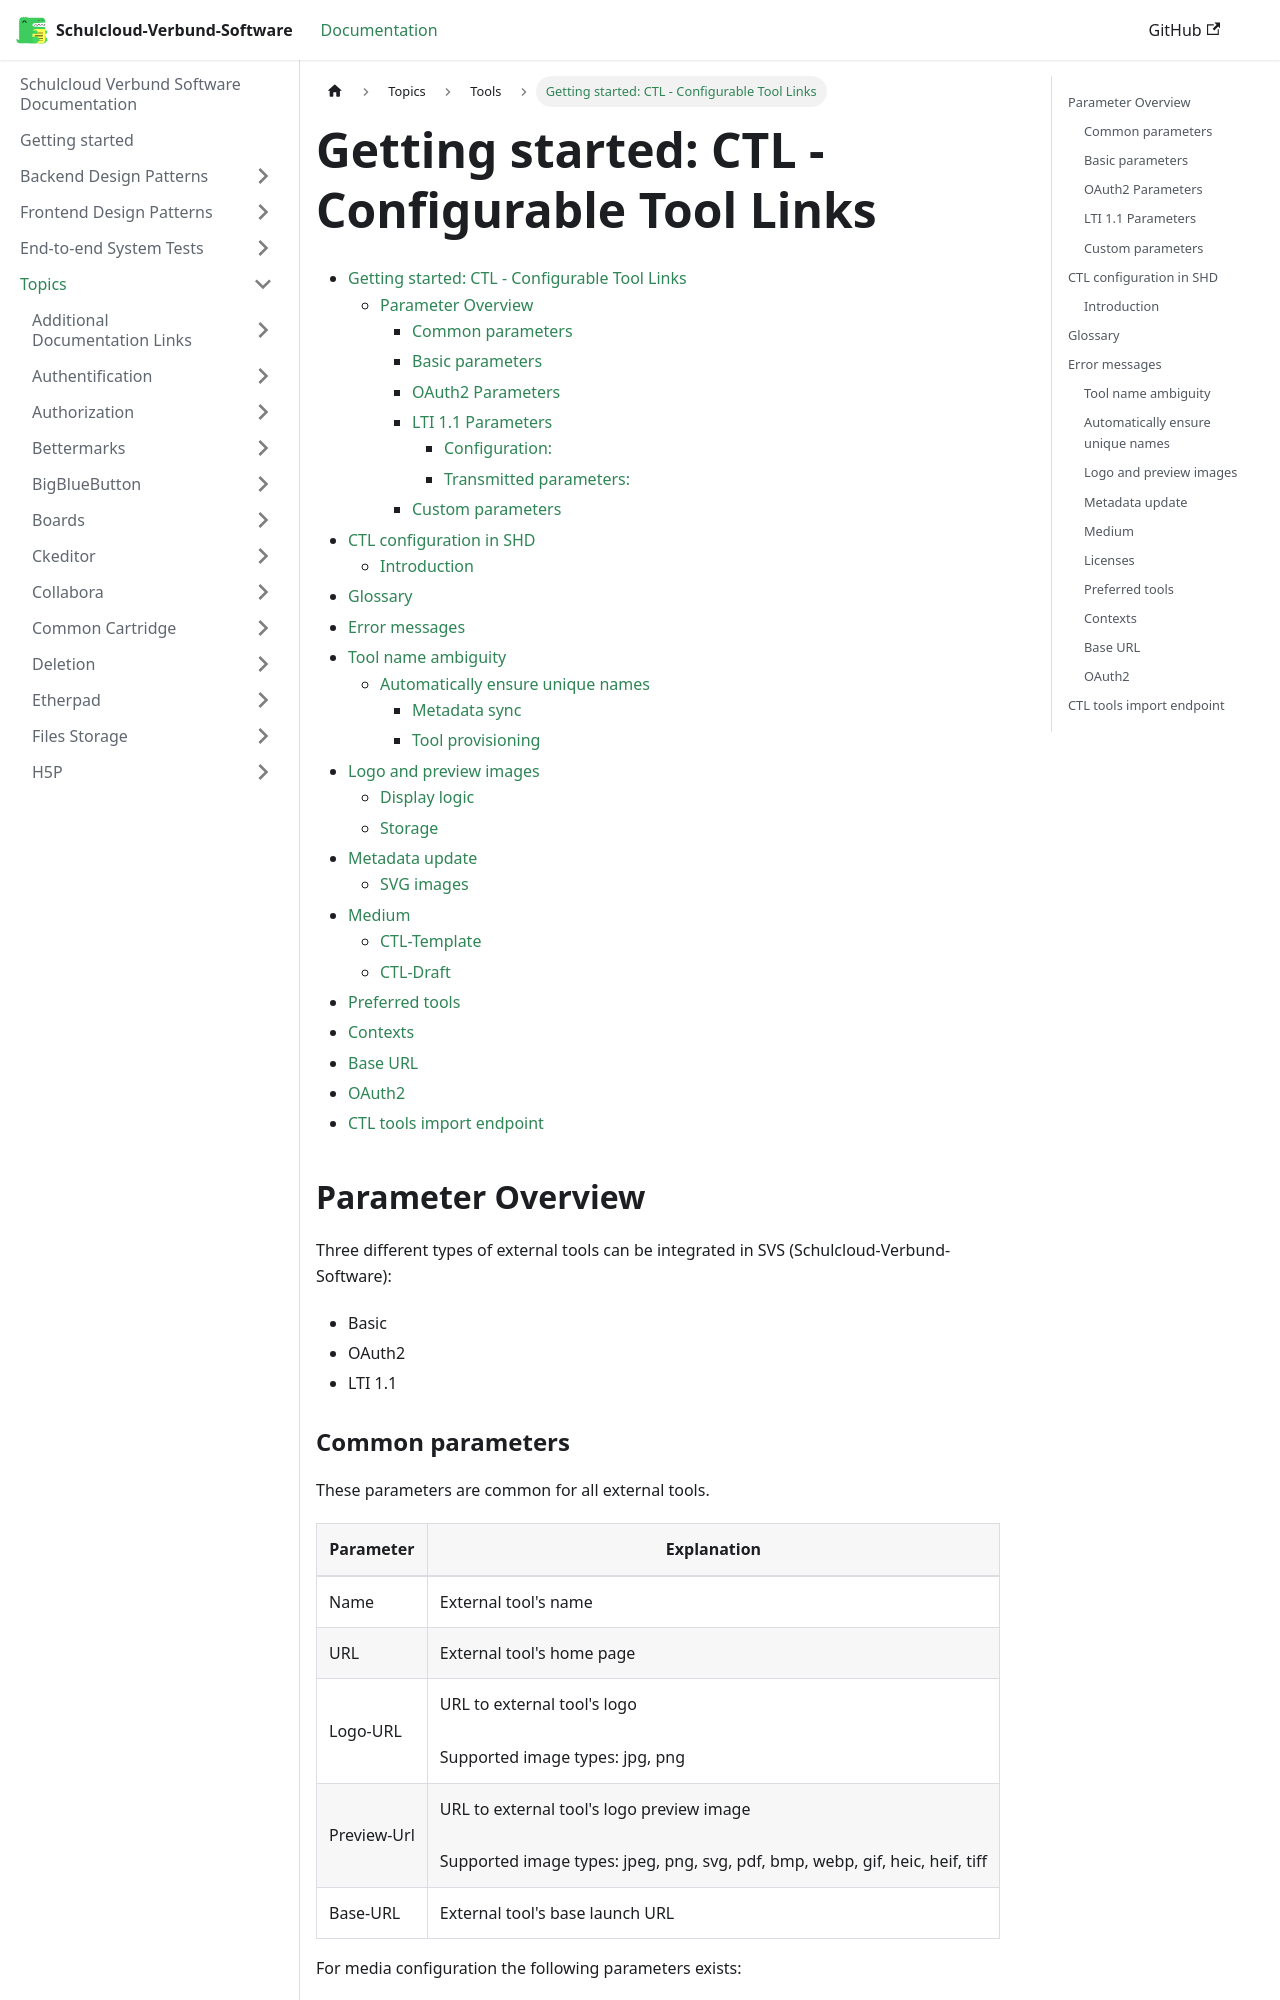

repository: hpi-schul-cloud/schulcloud-documentation · page: docs/topics/tools/getting-started.html · generator: docusaurus

# Getting started: CTL - Configurable Tool Links
- [Getting started: CTL - Configurable Tool Links](./getting-started.md)
  - [Parameter Overview](#parameter-overview)
    - [Common parameters](#common-parameters)
    - [Basic parameters](#basic-parameters)
    - [OAuth2 Parameters](#oauth2-parameters)
    - [LTI 1.1 Parameters](#lti-11-parameters)
      - [Configuration:](#configuration)
      - [Transmitted parameters:](#transmitted-parameters)
    - [Custom parameters](#custom-parameters)
- [CTL configuration in SHD](#ctl-configuration-in-shd)
  - [Introduction](#introduction)
- [Glossary](#glossary)
- [Error messages](#error-messages)
- [Tool name ambiguity](#tool-name-ambiguity)
  - [Automatically ensure unique names](#automatically-ensure-unique-names)
    - [Metadata sync](#metadata-sync)
    - [Tool provisioning](#tool-provisioning)
- [Logo and preview images](#logo-and-preview-images)
  - [Display logic](#display-logic)
  - [Storage](#storage)
- [Metadata update](#metadata-update)
  - [SVG images](#svg-images)
- [Medium](#medium)
  - [CTL-Template](#ctl-template)
  - [CTL-Draft](#ctl-draft)
- [Preferred tools](#preferred-tools)
- [Contexts](#contexts)
- [Base URL](#base-url)
- [OAuth2](#oauth2)
- [CTL tools import endpoint](#ctl-tools-import-endpoint)

## Parameter Overview

Three different types of external tools can be integrated in SVS (Schulcloud-Verbund-Software):

- Basic
- OAuth2
- LTI 1.1

### Common parameters

These parameters are common for all external tools.

| Parameter | Explanation |
|-----------|-------------|
| Name | External tool's name |
| URL | External tool's home page |
| Logo-URL | URL to external tool's logo<br /><br />Supported image types: jpg, png |
| Preview-Url | URL to external tool's logo preview image<br /><br />Supported image types: jpeg, png, svg, pdf, bmp, webp, gif, heic, heif, tiff |
| Base-URL | External tool's base launch URL |

For media configuration the following parameters exists:

| Parameter | Explanation |
|-----------|-------------|
| Medium-Id | Unique id of the referenced external medium |
| Mediumkatalog-Id | Unique id of the media source for the external medium |

### Basic parameters

There are no specific parameters defined.
